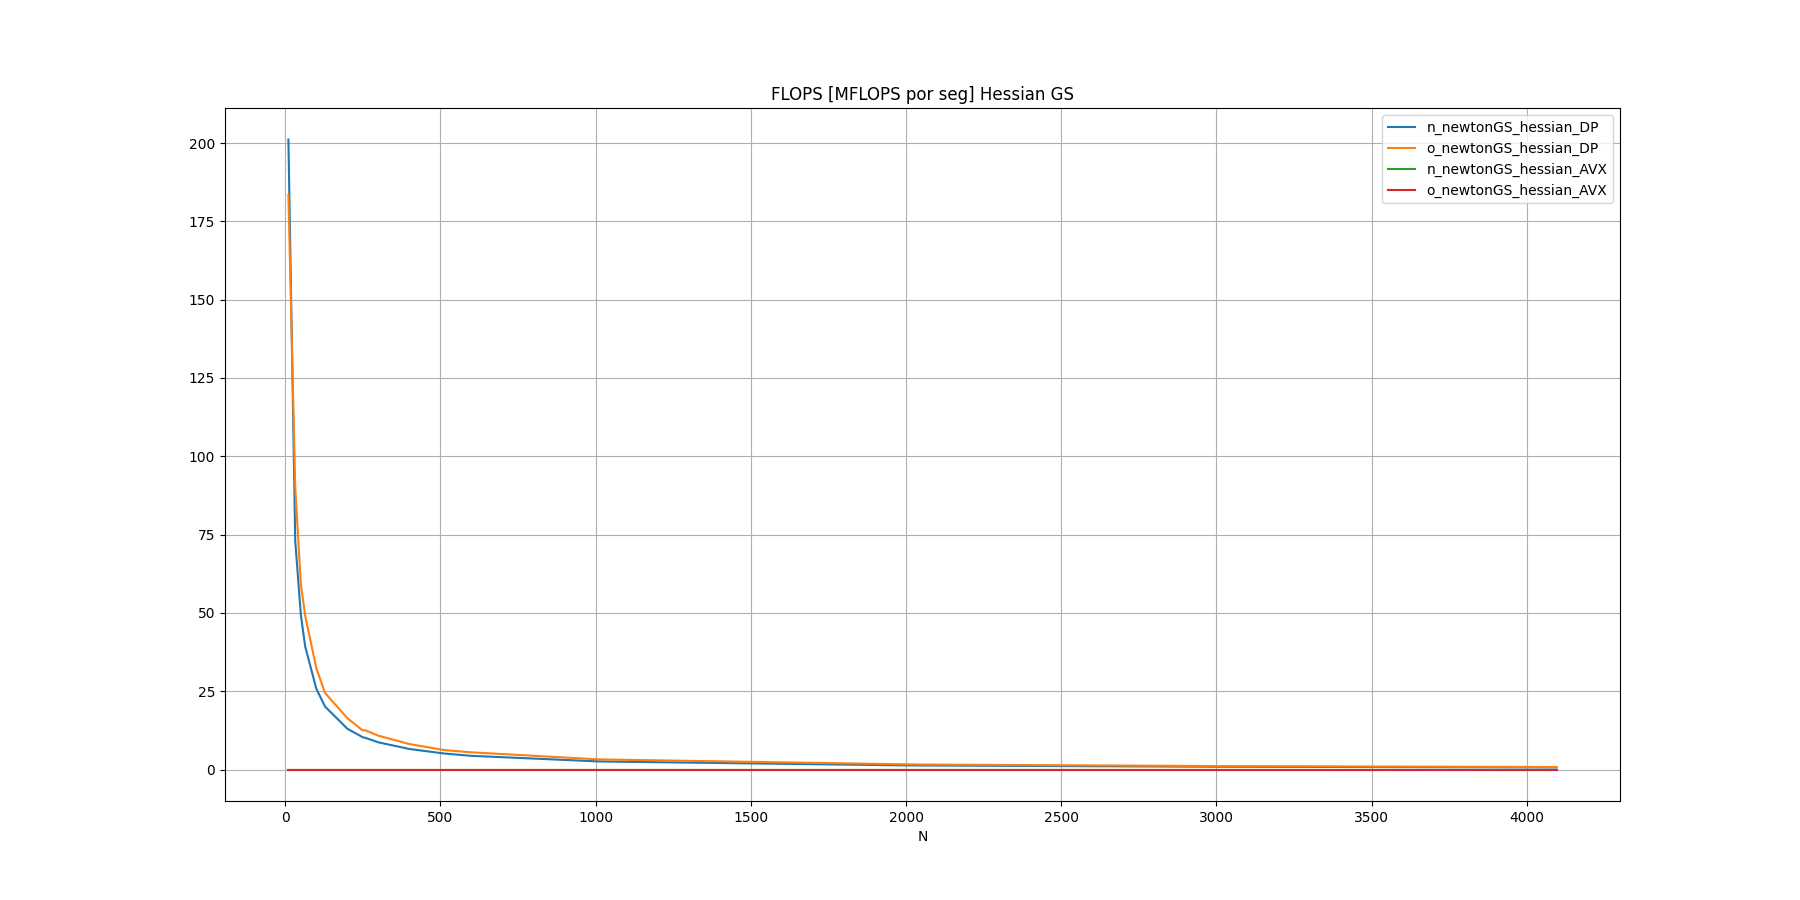

Data behind this chart, as committed beside it:
N, n_newtonGS_hessian_DP, o_newtonGS_hessian_DP, n_newtonGS_hessian_AVX, o_newtonGS_hessian_AVX
10, 201.1, 183.4, 0, 0
32, 72.97, 90.12, 0, 0
50, 49.45, 59.27, 0, 0
64, 39.28, 49.09, 0, 0
100, 25.75, 32.34, 0, 0
128, 20.1, 24.44, 0, 0
200, 13.01, 16.38, 0, 0
250, 10.27, 12.42, 0, 0
256, 10.17, 12.59, 0, 0
300, 8.671, 10.79, 0, 0
400, 6.543, 8.122, 0, 0
512, 5.105, 6.209, 0, 0
600, 4.36, 5.474, 0, 0
1000, 2.62, 3.283, 0, 0
1024, 2.553, 3.2, 0, 0
2000, 1.317, 1.656, 0, 0
2048, 1.285, 1.592, 0, 0
3000, 0.8787, 1.102, 0, 0
4096, 0.6450, 0.7919, 0, 0
